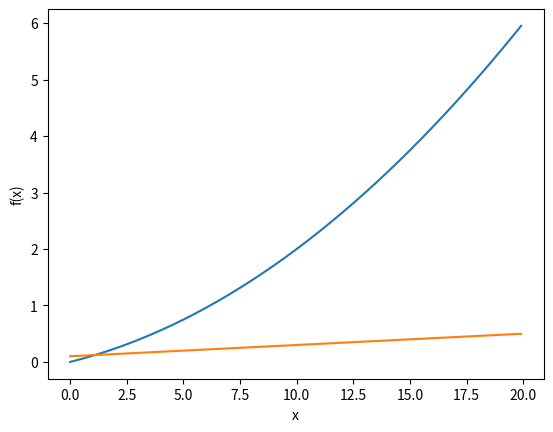

Here is the Python script that generated this plot:
# author: rakk4403
import numpy as np
import matplotlib.pylab as plt


def numerical_diff_badcase(f, x):
    """
    It would be rounding error, if input is too small.
    """
    h = 10e-50  # close to 0
    return (f(x + h) - f(x)) / h


def numerical_diff(f, x):
    # Right function
    h = 1e-4  # 0.0001
    return (f(x + h) - f(x - h)) / (2 * h)


def function_1(x):
    # temporary function for differential target
    return 0.01 * (x ** 2) + 0.1 * x


if __name__ == '__main__':
    # check function_1
    x = np.arange(0.0, 20.0, 0.1)
    y = function_1(x)
    plt.xlabel("x")
    plt.ylabel("f(x)")
    plt.plot(x, y)

    # differential of function_1
    plt.plot(x, numerical_diff(function_1, x))
    plt.show()
